Image classification data set "dataset" (Sebadam2010/RL_Car_Classification_Project on GitHub). Class labels (3): Dominus, Fennec, Octane.

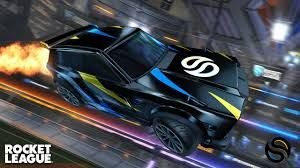
Label: Fennec

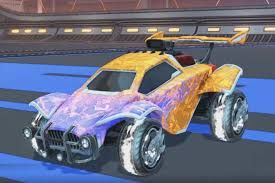
Label: Octane

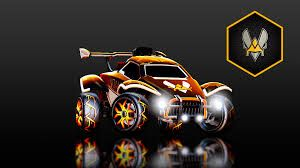
Label: Octane

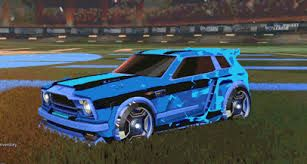
Label: Fennec

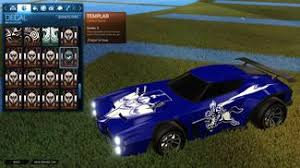
Label: Dominus

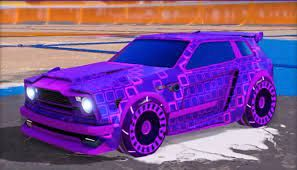
Label: Fennec
